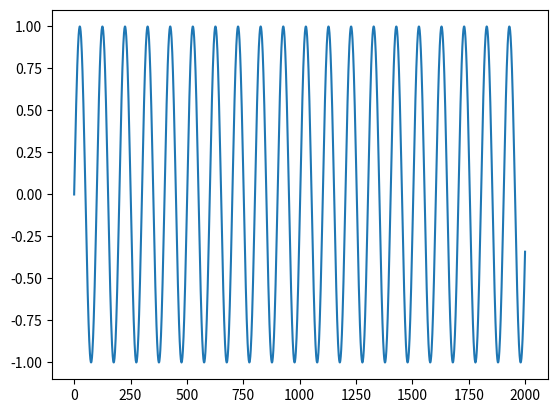

The script that saved this image: (Note: this script raises an exception after producing the figure.)
%matplotlib inline

import matplotlib.pyplot as mpl
import numpy as np

samplingRate = 44100 # Hz
f = 440 # frequency of sine wave in Hz ("A" note)
t_max = 2 # seconds of recording length

N_max = int(t_max * samplingRate) # Number of samples

t = np.arange(N_max) / samplingRate  # time of each sample

wave = np.sin(2 * np.pi * f * t) # sine wave

# The 'raw' sound wave -- pitch is finished, volume is not normalized yet
mpl.plot(wave[:2000])

from scipy.io.wavfile import write

# we need to scale the sine wave so that it fits the wav standard

scaled_wave = np.int16(wave/np.max(np.abs(wave)) * 32767)

write('data/my_first_sin_wave.wav', samplingRate, scaled_wave)

from IPython import display
display.Audio(scaled_wave, rate = samplingRate)

# your code here



# your code here
len(np.arange(0,1,1/len(scaled_wave)))
len(scaled_wave)

# Your code here

# Your code here

# Your code here

e = 329 # Hz
d = 293 # Hz
c = 261 # Hz

notes = [e, d, c, d, e, e, e]
length = [2, 2, 2, 2, 2, 2, 4]

# Your code here





